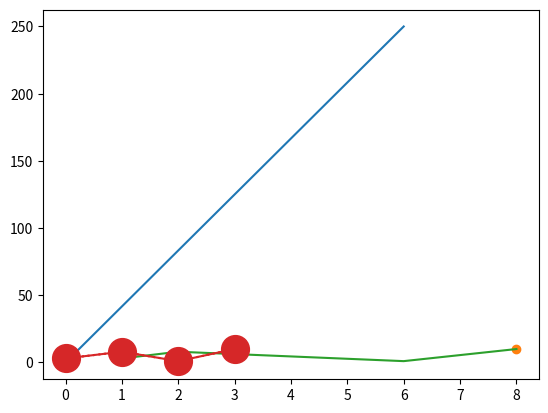

This chart was generated by the following Python code:
# Matplotlib Tutorial
# Check Matplotlib Version
import matplotlib
print(matplotlib.__version__)

# Pyplot
# Most of the Matplotlib lies under the pyplot
# usually ipmported under the plt 
# Draw a line in a diagram
import matplotlib.pyplot as plt
import numpy as np

x = np.array([0, 6])
y = np.array([0, 250])
plt.plot(x, y)
plt.show()

# Matplotlib Plotting
# Plotting x and y points
# x-axis is the horizontal axis(truc hoanh)
# y-axis is the vertical axis(truc tung)

# Plotting Without Line
# Draw two points in the diagram
import matplotlib.pyplot as plt
import numpy as np

x = np.array([1, 8])
y = np.array([3, 10])

plt.plot(x, y, 'o')
plt.show()

# Multiple Points
import matplotlib.pyplot as plt
import numpy as np

x = np.array([1,2,6,8])
y = np.array([3,8,1,10])

plt.plot(x, y)
plt.show()

# Default X-Points
# If do not specify the points on the x-axis
# they will get the default values 0,1,2,3,..
# Plotting without x-points

# Markers
# Can use the keyword argument marker to emphasize
# each point with a specified marker

# Format Strings fmt
# Cu phap: marker|line|color
import matplotlib.pyplot as plt
import numpy as np
ypoints = np.array([3, 8, 1, 10])
plt.plot(ypoints, 'o:r')
plt.show()

# Marker Size
# Set the size of the markers
import matplotlib.pyplot as plt
import numpy as np

y = np.array([3, 8, 1, 10])
plt.plot(y, marker = 'o', ms = 20)
# Marker Color
# plt.plot(y, marker = 'o', ms = 20, mec = 'r')
plt.show()

# Linestyle
# Use argument linestyle or shorter ls to change the style
